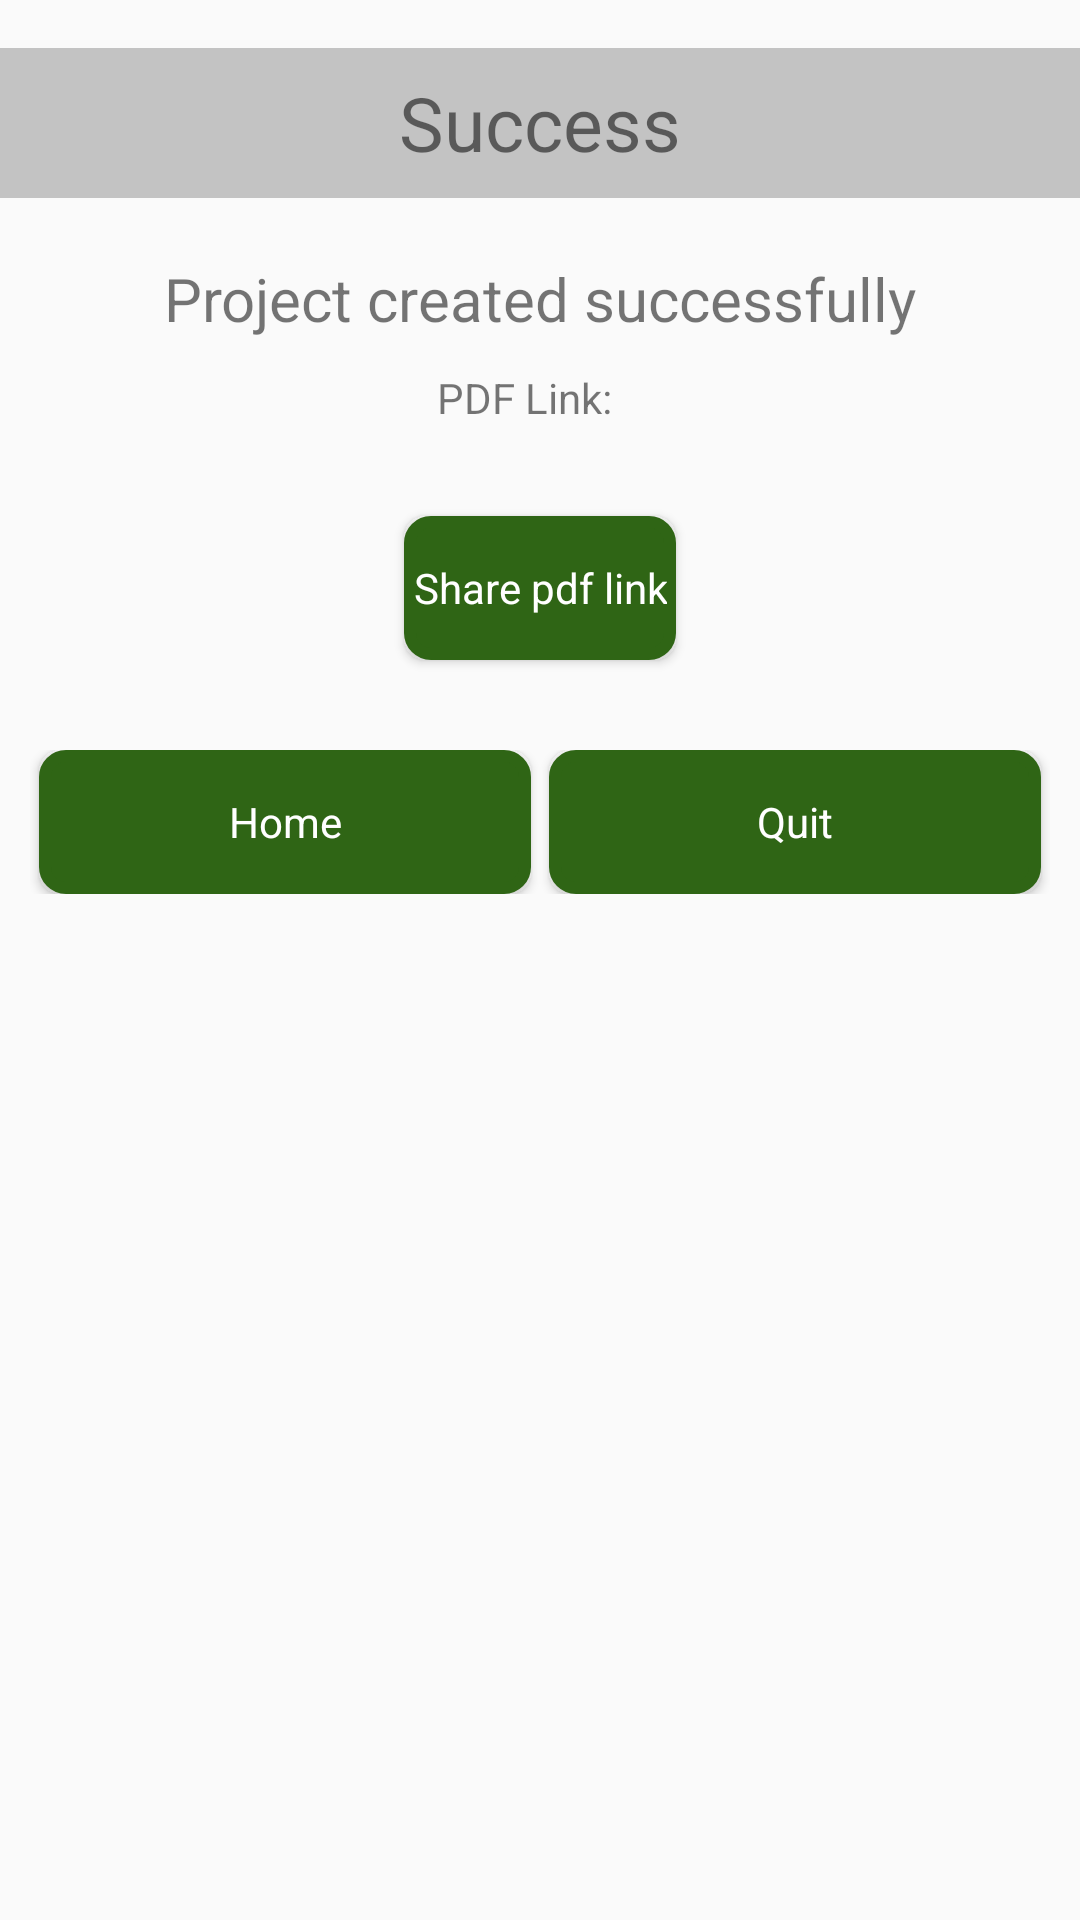

This screen was rendered from an Android layout file. Write that file and the resources it references.
<!-- AndroidManifest.xml: application theme AppTheme -->
<!-- res/layout/activity_create_project_success.xml -->
<LinearLayout xmlns:android="http://schemas.android.com/apk/res/android"
    xmlns:tools="http://schemas.android.com/tools"
    android:layout_width="match_parent"
    android:layout_height="match_parent"
    android:orientation="vertical"
    android:paddingBottom="@dimen/activity_vertical_margin"
    android:paddingLeft="@dimen/activity_horizontal_margin"
    android:paddingRight="@dimen/activity_horizontal_margin"
    android:paddingTop="@dimen/activity_vertical_margin"
    tools:context="com.development.visualscope.CreateProjectSuccessActivity$PlaceholderFragment" >

    <TextView        
        android:text="@string/success"
        style="@style/titleText" />       
	
	<LinearLayout
	    android:layout_width="match_parent"
	    android:layout_height="wrap_content"
	    android:orientation="vertical"
	    android:padding="@dimen/activityLayoutPadding"
	    android:gravity="center">
		
	    <TextView 	    		    
 			android:layout_width="wrap_content"      			
 			android:layout_height="wrap_content"
 			android:text="@string/project_created_successfully" 
 			android:layout_marginTop="10dp"
 			android:layout_marginBottom="10dp"
 			android:textSize="20sp" />
	    
	    <LinearLayout
	    	android:layout_width="match_parent"
	    	android:layout_height="wrap_content"
	    	android:gravity="center"
	    	android:layout_marginBottom="30dp">	    	
	    	<TextView 	    		    
	 			android:layout_width="wrap_content"      			
	 			android:layout_height="wrap_content"
	 			android:text="@string/pdf_link"
	 			android:layout_marginRight="10dp" />
	    	
	    	<TextView 	    		    
	    	    android:id="@+id/pdfLinkText"
	 			android:layout_width="wrap_content"      			
	 			android:layout_height="wrap_content" />	    		    	
    	</LinearLayout>
    	
	    <Button 	    		    
 			android:layout_width="wrap_content"      			
 			android:layout_height="wrap_content"
 			style="@style/customButton"
 			android:text="@string/share_pdf_link"
 			android:onClick="sharePdfLink" />		
 			
	    <TableLayout 
	        android:layout_height="match_parent"
	   		android:layout_width="match_parent" 
	   		android:stretchColumns="*" 
	   		android:gravity="center"
	   		android:layout_marginTop="30dp">
	   		
	   		<TableRow
	   		    android:layout_width="wrap_content"
	    		android:layout_height="wrap_content">
	    		<Button 	    		    
	     			android:layout_width="match_parent"      			
	     			android:layout_height="wrap_content"
	     			style="@style/customButton"
	     			android:text="@string/home"
	     			android:onClick="backToHome" />	    		
	    		
	    		<Button 	    		    
	     			android:layout_width="match_parent"      			
	     			android:layout_height="wrap_content"
	     			style="@style/customButton"
	     			android:text="@string/quit"
	     			android:onClick="exitApplication" />	    		
	       	</TableRow>            
		</TableLayout>		
 			
	</LinearLayout>


</LinearLayout>
<!-- resources referenced by this layout -->
<resources>
  <dimen name="activityLayoutPadding">10dp</dimen>
  <dimen name="activity_horizontal_margin">0dp</dimen>
  <dimen name="activity_vertical_margin">16dp</dimen>
  <string name="home">Home</string>
  <string name="pdf_link">PDF Link:</string>
  <string name="project_created_successfully">Project created successfully</string>
  <string name="quit">Quit</string>
  <string name="share_pdf_link">Share pdf link</string>
  <string name="success">Success</string>
  <style name="customButton" parent="@android:style/Widget.Button">
          <item name="android:gravity">center</item>        
          <item name="android:textColor">#FFFFFFFF</item>              
          <item name="android:background">@drawable/expandable_button</item>       
          <item name="android:paddingLeft">3dp</item>                                       
          <item name="android:paddingRight">3dp</item>
          <item name="android:layout_marginLeft">3dp</item>                                       
          <item name="android:layout_marginRight">3dp</item>
      </style>
  <style name="titleText" parent="@android:style/Widget.TextView">
          <item name="android:layout_width">match_parent</item>
          <item name="android:layout_height">50dp</item>        
          <item name="android:background">#FFC3C3C3</item>
          <item name="android:gravity">center</item>
          <item name="android:textSize">25sp</item>                                
      </style>
  <style name="AppTheme" parent="AppBaseTheme">
          
      </style>
  <!-- drawable expandable_button (drawable) -->
  <?xml version="1.0" encoding="utf-8"?>
     
  <selector xmlns:android="http://schemas.android.com/apk/res/android" >   
  	<item android:state_pressed="true" >
  		<shape>
  		    <solid
  		        android:color="#2F6515" />
  		    <stroke
  		        android:width="2dp"
  		        android:color="#2F6515" />
  		    <corners
  		        android:radius="6dp" />
  		    <padding
  		        android:left="3dp"
  		        android:top="3dp"
  		        android:right="3dp"
  		        android:bottom="3dp" />            
  		</shape>  
   	</item>
      <item>
  	    <shape>
  	        <gradient
  	            android:startColor="#2F6515"
  	            android:endColor="#2F6515"
  	            android:angle="270" />
  	        <stroke
  	            android:width="4dp"
  	            android:color="#2F6515" />
  	        <corners
  	            android:radius="7dp" />
  	        <padding
  	            android:left="3dp"
  		        android:top="3dp"
  		        android:right="3dp"
  		        android:bottom="3dp" />
  	    </shape>
  	</item>
  </selector>
  <style name="AppBaseTheme" parent="Theme.AppCompat.Light">
          
      </style>
</resources>
